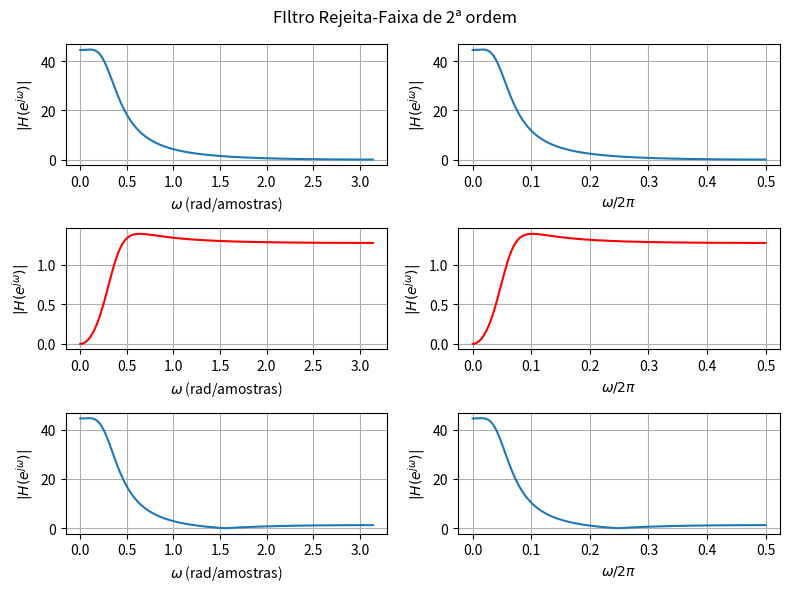

This chart was generated by the following Python code:
# -*- coding: utf-8 -*-
"""
Created on Sun Jun  7 13:16:05 2026

@author: Ricardo Alexandre
"""

import numpy as np
import matplotlib.pyplot as plt
from scipy.signal import freqz

pi = np.pi

# parâmetros dos polos
r1 = 0.8
r2 = 0.8

w1 = 0.25
w2 = 0.35

# Passa-baixas
m_baixa1 = -2*r1*np.cos(w1)
m_baixa2 = r1**2

# Passa-alta
m_alta1 = -2*r2*np.cos(w2)
m_alta2 = r2**2

# coeficientes do passa baixa
num1 = [1, 2, 1]
den1 = [1, m_baixa1, m_baixa2]

# coeficientes do passa-alta
num2 = [1, -2, 1]
den2 = [1, m_alta1, m_alta2]

# resposta em frequência passa-baixa
w1, H1 = freqz(num1, den1, 2048)

# resposta em frequência passa-alta
w2, H2 = freqz(num2, den2, 2048)

H3 = H1 + H2

figure, eix = plt.subplots(3,2, figsize=(8,6), layout="constrained")

# Filtro Passa-Baixa em Rad/amostras
eix[0, 0].plot(w1, np.abs(H1))
eix[0, 0].set_xlabel(r'$\omega$ (rad/amostras)')
eix[0, 0].set_ylabel(r'$|H(e^{j\omega})|$')
eix[0, 0].grid(True)

# Filtro Passa-Alta em Rad/amostras
eix[1, 0].plot(w2, np.abs(H2), color='r')
eix[1, 0].set_xlabel(r'$\omega$ (rad/amostras)')
eix[1, 0].set_ylabel(r'$|H(e^{j\omega})|$')
eix[1, 0].grid(True)

# Soma dos filtros PB e PA em Rad/amostras
eix[2, 0].plot(w1, np.abs(H3))
eix[2, 0].set_xlabel(r'$\omega$ (rad/amostras)')
eix[2, 0].set_ylabel(r'$|H(e^{j\omega})|$')
eix[2, 0].grid(True)

# Filtro Passa-Baixa em Hertz
eix[0, 1].plot(w1/(2*pi), np.abs(H1))
eix[0, 1].set_xlabel(r'$\omega/2\pi$')
eix[0, 1].set_ylabel(r'$|H(e^{j\omega})|$')
eix[0, 1].grid(True)

# Filtro Passa-Alta em Hertz
eix[1, 1].plot(w2/(2*pi), np.abs(H2), color='r')
eix[1, 1].set_xlabel(r'$\omega/2\pi$')
eix[1, 1].set_ylabel(r'$|H(e^{j\omega})|$')
eix[1, 1].grid(True)

# Soma dos Filtros PB e PA em Hertz
eix[2, 1].plot(w1/(2*pi), np.abs(H3))
eix[2, 1].set_xlabel(r'$\omega/2\pi$')
eix[2, 1].set_ylabel(r'$|H(e^{j\omega})|$')
eix[2, 1].grid(True)

figure.suptitle("FIltro Rejeita-Faixa de 2ª ordem")

plt.tight_layout()
plt.show()
